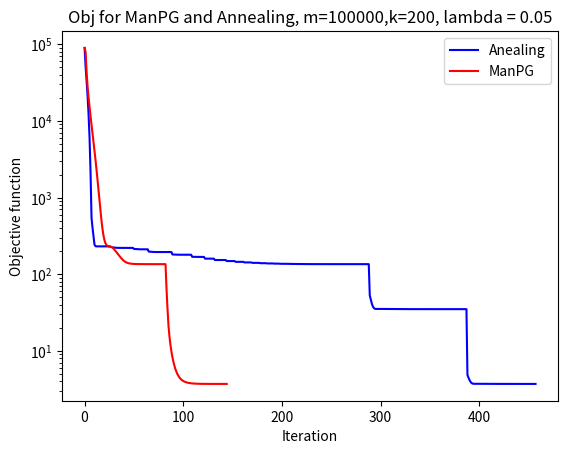

This figure's Python source:
import numpy as np
import matplotlib.pyplot as plt
import time


def maxdoshift(a0, a):
    return np.max(np.abs(np.correlate(a0, a, "full")))



class ManPG(object):
    def __init__(self, m, k,x0,a0,x,a):
        self.m = m
        self.k = k
        self.theta = 1 / k
        self.epsilon = 1e-5

        self.a0 = a0
        self.x0 = x0
        self.y = np.real(np.fft.ifft(np.fft.fft(x0)*np.fft.fft(a0,m)))
        self.yhat = np.fft.fft(self.y)
        self.a = a
        self.x = x

        self.lams = [0.5, 0.1, 0.01]
        self.lam = 0.5

    def init_a(self):
        start = np.random.randint(0, self.m)
        ainit = np.hstack([self.y,self.y])[start:(start + self.k)]
        ainit /= np.linalg.norm(ainit)
        ainit = np.hstack([np.zeros(self.k-1), ainit, np.zeros(self.k-1)])
        return ainit

    def soft(self,x,lam):
        return np.sign(x)*np.maximum(np.abs(x)-lam,0)

    def Exp(self,a,de):
        nde = np.linalg.norm(de)
        if nde > 0:
            return np.cos(nde) * a + np.sin(nde)*de/nde
        else:
            return a

    def proj2tan(self,a,g):
        return g-a.T.dot(g)*a

    def calc_grad(self):

        ahat = np.fft.fft(self.a, self.m)
        a2hat = np.abs(ahat)**2
        ayhat = np.conj(ahat) * self.yhat
        s = 0.99/np.max(a2hat)

        xhat = np.fft.fft(self.x)

        self.x = self.soft(np.real(np.fft.ifft(xhat-s*(a2hat*xhat-ayhat))),s*self.lam)

        g_a = np.real(np.fft.ifft(np.conj(xhat) * (xhat * ahat - self.yhat)))
        g_a = g_a[:self.a.shape[0]]

        return g_a, xhat

    def F(self,a,lam):
        xhat = np.fft.fft(self.x)
        return 0.5*np.linalg.norm(np.real(np.fft.ifft(np.fft.fft(a,self.m) * xhat)) - self.y)**2 + lam*np.sum(np.abs(self.x))

    def step(self):

        g_a, xhat = self.calc_grad()
        g_a = self.proj2tan(self.a, g_a)

        t = 0.99/np.max(np.abs(xhat)**2)
        d_a = t*(self.a.T.dot(g_a))/(self.a.T.dot(self.a)) - t * g_a

        alpha = 1
        delta = 0.7
        gamma = 0.5
        while self.F(self.a+alpha*d_a, self.lam) > self.F(self.a,self.lam)-delta*alpha*np.linalg.norm(d_a)**2:
            alpha = gamma * alpha

        self.a =self.Exp(self.a,alpha*d_a)
        self.a /= np.linalg.norm(self.a)

        ahat = np.fft.fft(self.a,self.m)
        obj = 0.5 * np.linalg.norm(np.real(np.fft.ifft(ahat * xhat)) - self.y) ** 2 + self.lam * np.sum(np.abs(self.x))

        return g_a,t, obj

    def solve(self):


        #start = time.time()

        self.a /= np.linalg.norm(self.a)
        ahat = np.fft.fft(self.a, self.m)
        xhat = np.fft.fft(self.x)
        obj = 0.5 * np.linalg.norm(np.real(np.fft.ifft(ahat * xhat)) - self.y) ** 2 + self.lam * np.sum(np.abs(self.x))

        self.costs = [obj]

        for lam in self.lams:
            self.lam = lam
            i = 0
            g_a = np.ones(self.a.shape[0])
            t = 0.1
            while np.linalg.norm(g_a)**2 * t > self.epsilon:
                g_a, t,obj = self.step()
                i+=1
                self.costs.append(obj)




class anealing(object):
    def __init__(self, x0,a0,x,a):
        self.m = x0.shape[0]
        self.k = a0.shape[0]
        self.theta = 1 / self.k
        self.epsilon = 1e-5
        self.x0 = x0
        self.a0 = a0
        self.y =  np.real(np.fft.ifft(np.fft.fft(x0)*np.fft.fft(a0,m)))
        self.yhat = np.fft.fft(self.y)
        self.lams = [0.5, 0.1, 0.01]
        self.lam = 0.5
        self.x = x
        self.a = a


    def soft(self,x,lam):
        return np.sign(x)*np.maximum(np.abs(x)-lam,0)

    def Exp(self,a,de):
        nde = np.linalg.norm(de)
        if nde > 0:
            return np.cos(nde) * a + np.sin(nde)*de/nde
        else:
            return a

    def proj2tan(self,a,g):
        return g-a.T.dot(g)*a

    def calc_grad(self):
        max_it = 100
        tol = 1e-4
        it=0
        cost = 1
        cost_ = 0

        ahat = np.fft.fft(self.a, self.m)
        a2hat = np.abs(ahat)**2
        ayhat = np.conj(ahat) * self.yhat
        s = 0.99/np.max(a2hat)

        w = np.fft.fft(self.x)
        xhat_ = w
        t=1

        while it < max_it and np.abs(cost - cost_) > tol:
            self.x = self.soft(np.real(np.fft.ifft(w-s*(a2hat*w-ayhat))),s*self.lam)

            t_ = (1 + np.sqrt(1 + 4 * t * t)) / 2
            xhat = np.fft.fft(self.x)
            w = xhat + (t - 1) / t_ * (xhat - xhat_)

            t = t_
            xhat_ = xhat
            it+=1

            cost_ = cost
            cost = 0.5*np.linalg.norm(np.real(np.fft.ifft(ahat*xhat)) - self.y)**2+self.lam * np.sum(np.abs(self.x))
            self.costs.append(cost)

        xhat = np.fft.fft(self.x)
        g_a = np.real(np.fft.ifft(np.conj(xhat) * (xhat * np.fft.fft(self.a, self.m) - self.yhat)))
        g_a = g_a[:self.a.shape[0]]

        return g_a, cost, xhat

    def step(self):

        g_a, cost,xhat = self.calc_grad()
        g_a = self.proj2tan(self.a,g_a)

        t = 0.99/np.max(np.abs(xhat))**2

        self.a =self.Exp(self.a,-t*g_a)
        self.a /= np.linalg.norm(self.a)

        ahat = np.fft.fft(self.a, self.m)
        obj = 0.5 * np.linalg.norm(np.real(np.fft.ifft(ahat * xhat)) - self.y) ** 2 + self.lam * np.sum(np.abs(self.x))
        return g_a, cost,t, obj

    def solve(self):

        #start = time.time()
        ahat = np.fft.fft(self.a, self.m)
        xhat = np.fft.fft(self.x)
        obj = 0.5 * np.linalg.norm(np.real(np.fft.ifft(ahat * xhat)) - self.y) ** 2 + self.lam * np.sum(np.abs(self.x))
        self.costs = [obj]

        #self.a = self.calc_grad()[0]
        #print(self.a)
        #self.a = -1*self.a
        #self.a /= np.linalg.norm(self.a)

        for lam in self.lams:
            self.lam = lam
            i = 0
            g_a = np.ones(self.a.shape[0])
            t = 0.1
            #while i < self.max_iter and np.linalg.norm(g_a)**2 * t > self.epsilon:
            while np.linalg.norm(g_a) ** 2 * t > self.epsilon:
                #while i < self.max_iter:
                g_a, cost,t,obj = self.step()
                i+=1


def init_a(m,k,y):
    start = np.random.randint(0, m)
    ainit = np.hstack([y,y])[start:(start + k)]
    ainit /= np.linalg.norm(ainit)
    ainit = np.hstack([np.zeros(k-1), ainit, np.zeros(k-1)])
    return ainit


if __name__ == "__main__":

    '''
    k=2000
    m=1000000

    obj_ann = []
    obj_man = []
    accu_ane = []
    accu_man = []
    xerr_ann = []
    xerr_man = []
    time_ane = []
    time_man = []
    iter_ane = []
    iter_man = []

    for i in range(20):
        a0 = np.random.randn(k)
        a0 /= np.linalg.norm(a0)
        theta = 1 / k
        x0 = (np.random.rand(m) <= theta) * np.random.randn(m)
        y = np.real(np.fft.ifft(np.fft.fft(x0) * np.fft.fft(a0, m)))
        x = np.random.randn(m)
        a = init_a(m,k,y)

        s1 = anealing(x0,a0,x,a)
        start1 = time.time()
        s1.solve()
        t_anealing = time.time() - start1
        obj_ann.append(s1.costs[-1])
        time_ane.append(t_anealing)
        accu_ane.append(1-maxdoshift(s1.a0, s1.a))
        xerr_ann.append(np.linalg.norm(np.abs(x0) - np.abs(s1.x))/np.linalg.norm(x0))

        s2 = ManPG(m,k,x0,a0,x,a)
        start2 = time.time()
        s2.solve()
        t_manpg = time.time() - start2
        obj_man.append(s2.costs[-1])
        time_man.append(t_manpg)
        accu_man.append(1-maxdoshift(s2.a0, s2.a))
        xerr_man.append(np.linalg.norm(np.abs(x0) - np.abs(s2.x)) / np.linalg.norm(x0))

        print(i + 1,'&%.4e'%s1.costs[-1], '&%.4e'%s2.costs[-1],'&%.4f'% t_manpg,'&%.4f'% t_anealing, '&%.4e'%(1- maxdoshift(s2.a0, s2.a)),'&%.4e'%(1-maxdoshift(s1.a0, s1.a)),'&%.2f'%xerr_man[-1],'&%.2f'%xerr_ann[-1],'&', len(s2.costs),'&',len(s1.costs))
        #print(i+1,'&',len(s2.costs),'&',len(s1.costs))
        iter_ane.append(len(s1.costs))
        iter_man.append(len(s2.costs))


    print("Ave",'&%.4e'% (sum(obj_man) / len(obj_man)), '&%.4e'%(sum(obj_ann) / len(obj_ann)), '& %.4f'%(sum(time_man) / len(time_man)),'&%.4f'%(sum(time_ane) / len(time_ane)),'&%.4e'%(sum(accu_man) / len(accu_man)),'&%.4e'% (sum(accu_ane) / len(accu_ane)),'&%.2f'%(sum(xerr_man)/len(xerr_man)),'&%.2f'%(sum(xerr_ann)/len(xerr_ann)), '&',sum(iter_man) / len(iter_man),'&', sum(iter_ane) / len(iter_ane) )
    #print("Average",'&',sum(iter_man) / len(iter_man),'&', sum(iter_ane) / len(iter_ane))

    '''
    m = 100000
    k = 200
    a0 = np.random.randn(k)
    a0 /= np.linalg.norm(a0)
    theta = 1 / k
    x0 = (np.random.rand(m) <= theta) * np.random.randn(m)
    y = np.real(np.fft.ifft(np.fft.fft(x0) * np.fft.fft(a0, m)))
    x = np.random.randn(m)
    a = init_a(m, k, y)
    s1 = anealing(x0, a0, x, a)
    s1.solve()
    print("ane Kernel a: max_i|<s_i[a_0],a>| = ", maxdoshift(s1.a0, s1.a))
    print(np.linalg.norm(np.abs(s1.x0) - np.abs(s1.x))/np.linalg.norm(s1.x0))
    per = 0
    for l in s1.x:
        if abs(l) < 1e-3:
            per += 1
    print(per / m)
    print(s1.costs[-1])
    s2 = ManPG(m,k,x0, a0, x, a)

    s2.solve()
    print("man Kernel a: max_i|<s_i[a_0],a>| = ", maxdoshift(s2.a0, s2.a))
    print(np.linalg.norm(np.abs(s2.x0) - np.abs(s2.x))/np.linalg.norm(s2.x0))
    per = 0
    for l in s2.x:
        if abs(l) < 1e-3:
            per += 1
    print(per/m)
    #print(s2.costs[-1])

    print(s1.costs[len(s2.costs)-1])
    fig = plt.figure()
    ax = fig.add_subplot(1, 1, 1)
    ax.semilogy(s1.costs, 'b-', label='Anealing')
    ax.semilogy(s2.costs, 'r-', label='ManPG')
    plt.title("Obj for ManPG and Annealing, m=100000,k=200, lambda = 0.05")
    plt.xlabel("Iteration")
    plt.ylabel("Objective function")
    plt.legend()
    plt.show()

